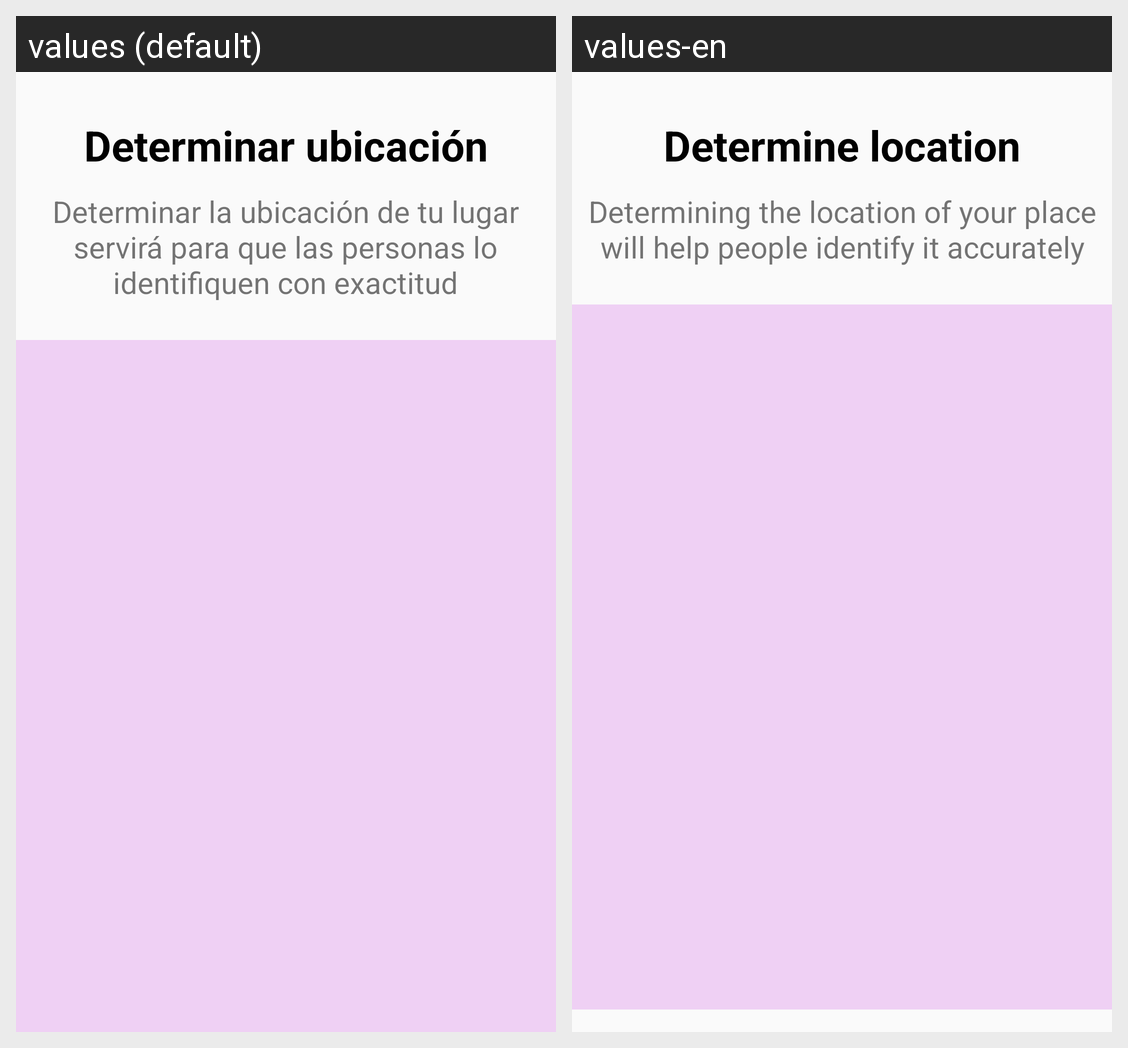

Locale-by-locale string values for the Android screen shown in this grid:
Android screen res/layout/activity_register_place_form_2.xml rendered under 2 locales, left to right: values (default), values-en. Device: Nexus 5 (rendered at 1080×1920; each locale shown at half size, 540×960, under a caption strip naming it); theme Theme.AppCompat.Light.NoActionBar.
Strings drawn on this screen, with the default value and each locale's value (text and hints the layout hard-codes, and strings that could not be matched under every locale, appear in the picture but are not listed):

register_place_title_choose_place_map
  values: Determinar ubicación
  values-en: Determine location

register_place_general_text_choose_map
  values: Determinar la ubicación de tu lugar
      servirá para que las personas lo
      identifiquen con exactitud
  values-en: Determining the location of your place
      will help people identify it accurately
